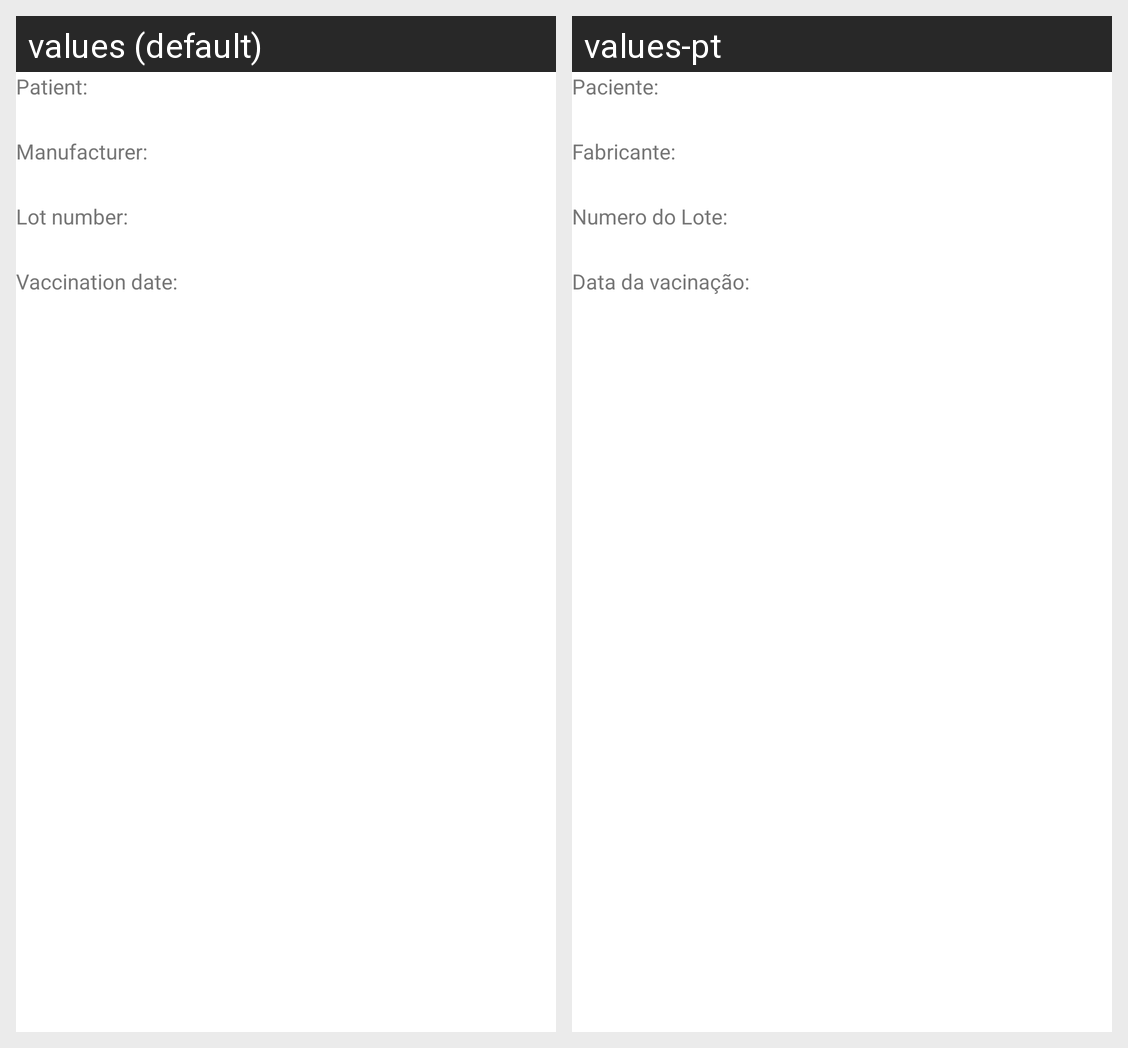

This grid shows one Android layout under two languages. Give, for every string resource on the screen, its name, the default text and each shown locale's text.
Android screen res/layout/fragment_elimina_vacina.xml rendered under 2 locales, left to right: values (default), values-pt. Device: Nexus 5 (rendered at 1080×1920; each locale shown at half size, 540×960, under a caption strip naming it); theme Theme.ControloVacinas.
Strings drawn on this screen, with the default value and each locale's value (text and hints the layout hard-codes, and strings that could not be matched under every locale, appear in the picture but are not listed):

paciente
  values: Patient:
  values-pt: Paciente:

fabricante
  values: Manufacturer:
  values-pt: Fabricante:

numero_do_lote
  values: Lot number:
  values-pt: Numero do Lote:

data_da_vacinacao
  values: Vaccination date:
  values-pt: Data da vacinação:
